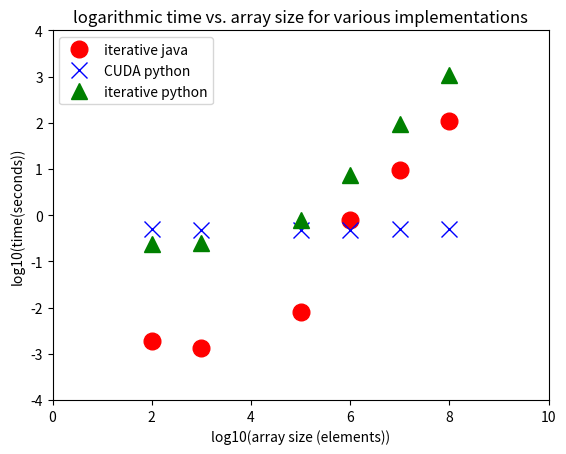

This chart was generated by the following Python code:
import numpy as np
import matplotlib.pylab as plt

x = np.array([100, 1000, 100000, 1000000, 10000000, 100000000])

itjava = np.array([0.00185, 0.00135, 0.00807, 0.794, 9.46, 110.3])
cudapython = np.array([.492, .472, .484, .48, .512, .492])
itpython = np.array([.232, .252, .768, 7.552, 92.464, 1059.74])


x = np.log10(x)
itjava = np.log10(itjava)
cudapython = np.log10(cudapython)
itpython = np.log10(itpython)
plt.xlim(0, 10)
plt.ylim(-4, 4)



plt.plot(x, itjava, 'ro', label = 'iterative java', markersize = 12)
plt.plot(x, cudapython, 'bx', label = 'CUDA python', markersize = 12)
plt.plot(x, itpython, 'g^', label = 'iterative python', markersize = 12)

plt.xlabel('log10(array size (elements))')
plt.ylabel('log10(time(seconds))')
plt.title('logarithmic time vs. array size for various implementations')

plt.legend(loc = 'upper left')
#plt.show()
plt.savefig('logtimevssize.png')



